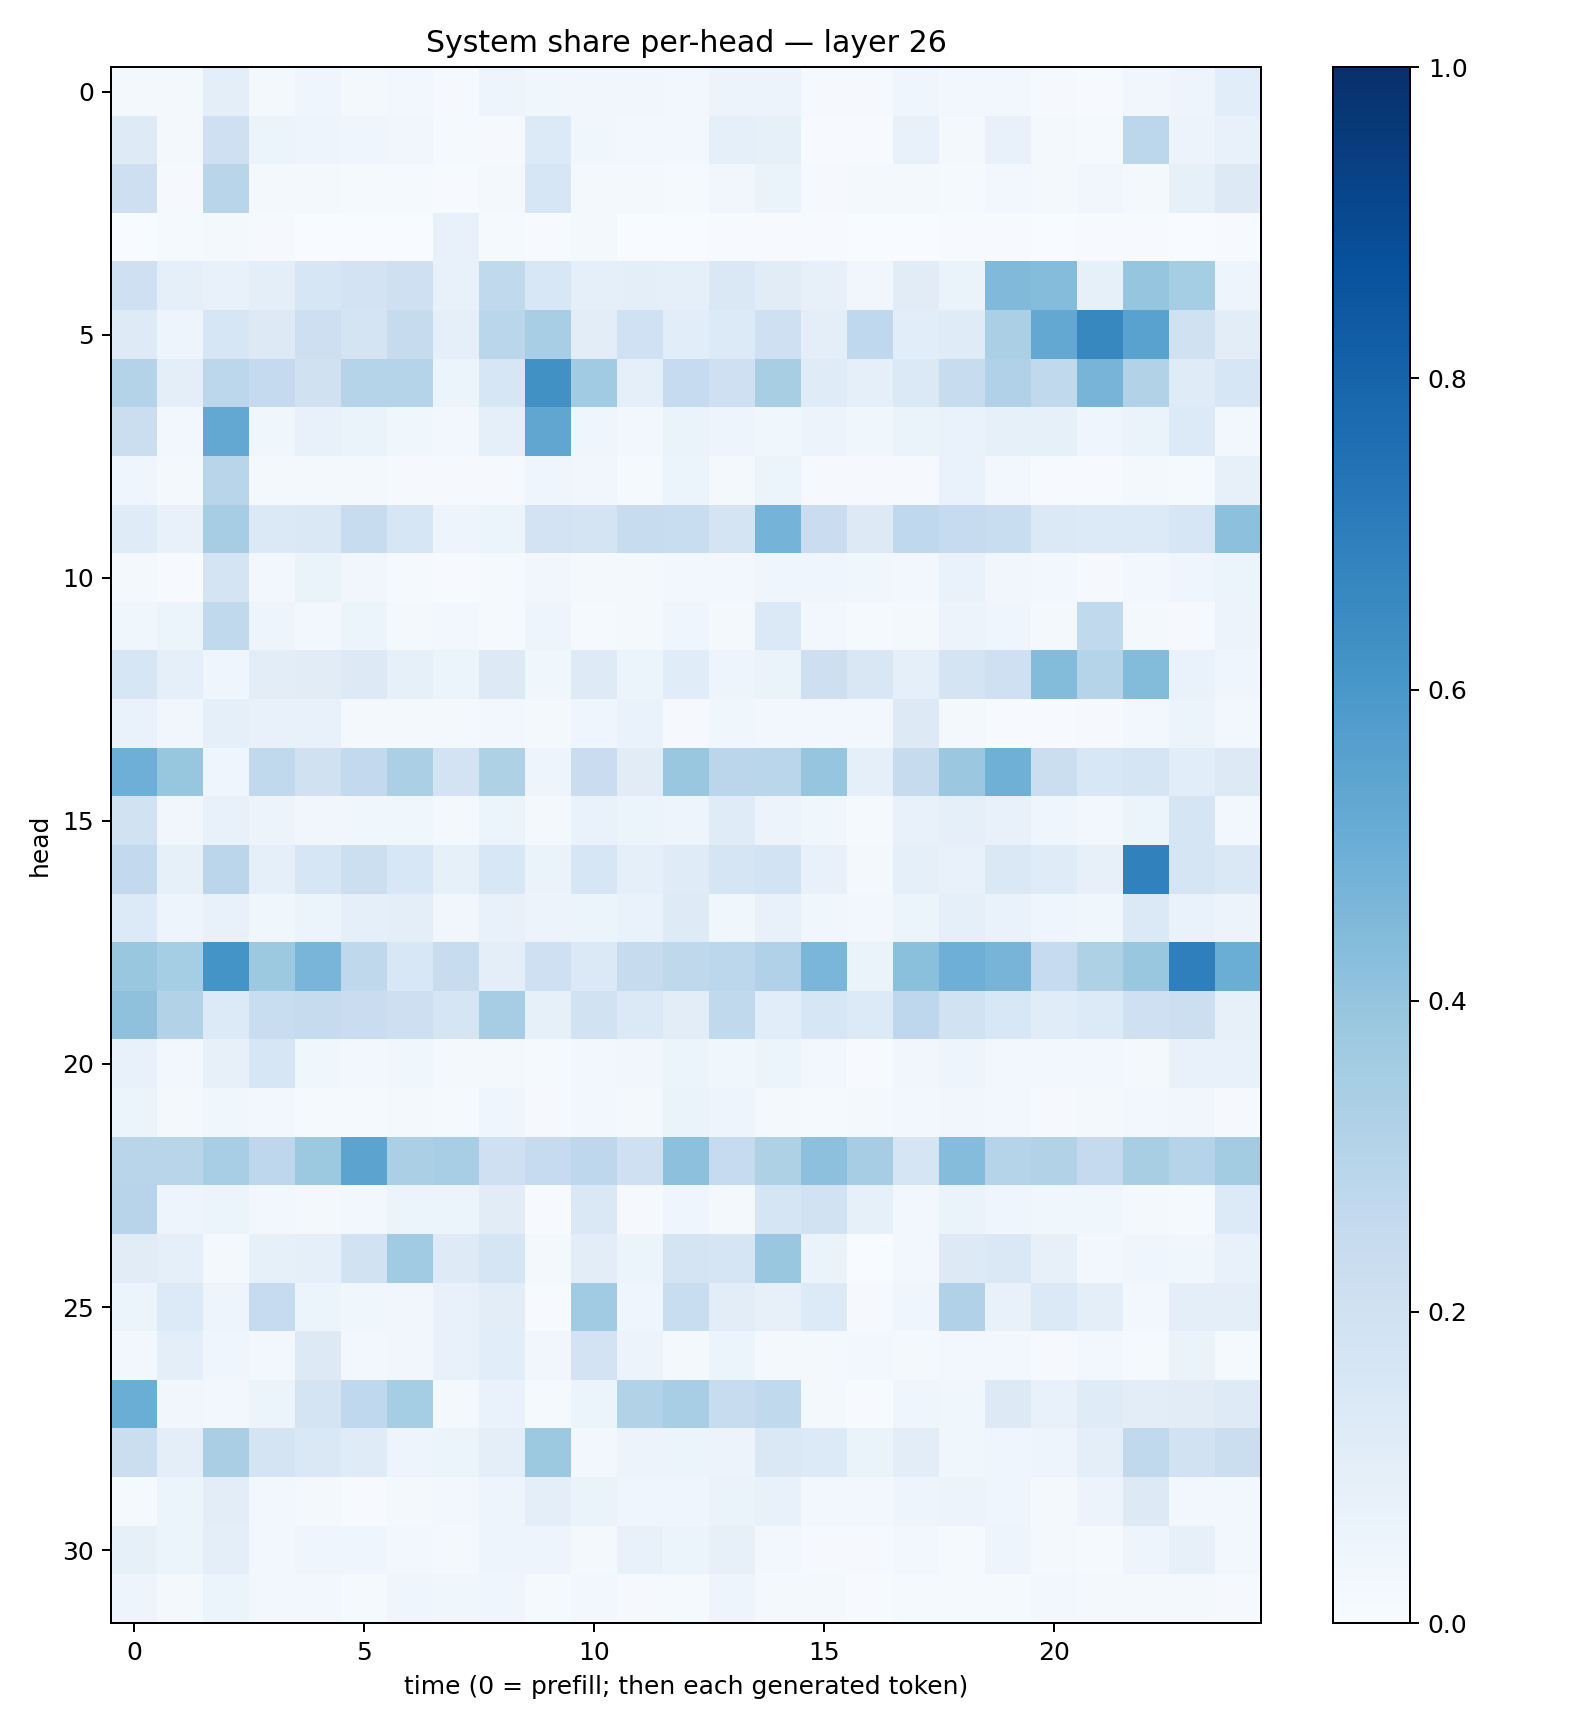

The file beside this chart, header and first rows:
0.023238957, 0.01653737, 0.10059928, 0.020435072, 0.044872906, 0.023089455, 0.031219179, 0.01140093, 0.048722744, 0.038268577, 0.032678243, 0.034617648, 0.026941098, 0.055462945, 0.058021855, 0.00848743, 0.00867325, 0.041424565, 0.030790022, 0.028218655, 0.011333881, 0.0077192085, 0.03247818, 0.049359657
0.1219, 0.01715, 0.2073, 0.06196, 0.04718, 0.04209, 0.03268, 0.01447, 0.01086, 0.134, 0.03559, 0.02878, 0.03057, 0.09329, 0.08236, 0.004489, 0.007288, 0.07213, 0.02305, 0.07483, 0.02307, 0.01495, 0.2803, 0.05626
0.2146, 0.007864, 0.292, 0.01606, 0.01798, 0.01276, 0.01214, 0.005246, 0.01817, 0.1595, 0.01877, 0.01598, 0.0119, 0.03343, 0.06504, 0.008432, 0.01793, 0.02264, 0.01208, 0.02964, 0.02208, 0.0346, 0.02244, 0.08234
0.003867, 0.01285, 0.01742, 0.00874, 0.002895, 0.002214, 0.001401, 0.07791, 0.01219, 0.005689, 0.0183, 0.003434, 0.003511, 0.006401, 0.004025, 0.005445, 0.003331, 0.002865, 0.005053, 0.004115, 0.00224, 0.004867, 0.004071, 0.001653
0.2104, 0.08823, 0.07179, 0.09649, 0.1619, 0.1809, 0.2037, 0.07161, 0.2645, 0.1538, 0.08876, 0.09666, 0.08757, 0.144, 0.1116, 0.0817, 0.03174, 0.1111, 0.06624, 0.4489, 0.4363, 0.08233, 0.3968, 0.3516
0.1246, 0.04925, 0.1626, 0.1277, 0.2139, 0.1793, 0.2437, 0.08751, 0.2854, 0.3438, 0.1042, 0.2009, 0.1074, 0.1363, 0.2101, 0.09387, 0.2666, 0.1085, 0.1191, 0.3339, 0.5262, 0.6629, 0.5535, 0.1975
0.3057, 0.09492, 0.2798, 0.2531, 0.1982, 0.3017, 0.3042, 0.06239, 0.1607, 0.6268, 0.3666, 0.09295, 0.2477, 0.2064, 0.3415, 0.1208, 0.08722, 0.1403, 0.2347, 0.3171, 0.264, 0.471, 0.3109, 0.1179
0.2226, 0.0308, 0.5245, 0.03786, 0.07374, 0.06505, 0.03569, 0.02493, 0.08805, 0.532, 0.0395, 0.02852, 0.06424, 0.04723, 0.03732, 0.05573, 0.0371, 0.06478, 0.06768, 0.08313, 0.08584, 0.04627, 0.06393, 0.134
0.04108, 0.01955, 0.2895, 0.02189, 0.01741, 0.01645, 0.01099, 0.01018, 0.008877, 0.04659, 0.03419, 0.0141, 0.06023, 0.01764, 0.06016, 0.01027, 0.008806, 0.008313, 0.0687, 0.02775, 0.006009, 0.006637, 0.01684, 0.01255
0.1178, 0.07416, 0.3493, 0.1402, 0.1464, 0.242, 0.1571, 0.04755, 0.05355, 0.1825, 0.1765, 0.2353, 0.233, 0.1738, 0.4737, 0.23, 0.1296, 0.2673, 0.2483, 0.2317, 0.1401, 0.1356, 0.1343, 0.1575
0.02283, 0.004372, 0.1791, 0.0269, 0.06478, 0.03408, 0.01268, 0.005533, 0.01506, 0.03377, 0.01632, 0.02037, 0.02881, 0.02448, 0.04414, 0.04089, 0.0359, 0.02921, 0.06695, 0.03321, 0.02744, 0.01004, 0.02355, 0.0435
0.03799, 0.05224, 0.2621, 0.04738, 0.03066, 0.06129, 0.01941, 0.02988, 0.01401, 0.0502, 0.01433, 0.01868, 0.04519, 0.02149, 0.1372, 0.02654, 0.01424, 0.01667, 0.05615, 0.04295, 0.01926, 0.264, 0.0163, 0.008212
0.1565, 0.09365, 0.04205, 0.1042, 0.1101, 0.131, 0.08281, 0.06003, 0.1264, 0.03567, 0.1227, 0.05926, 0.1161, 0.04747, 0.0634, 0.212, 0.1497, 0.09127, 0.1744, 0.2098, 0.4383, 0.297, 0.4399, 0.06847
0.06927, 0.03174, 0.0911, 0.07112, 0.07394, 0.02191, 0.01851, 0.02058, 0.03063, 0.02209, 0.04572, 0.06841, 0.01165, 0.03539, 0.02923, 0.02368, 0.02602, 0.1251, 0.01706, 0.006534, 0.006245, 0.01171, 0.02999, 0.05101
0.4956, 0.3915, 0.04575, 0.2636, 0.198, 0.259, 0.3334, 0.1805, 0.3234, 0.04834, 0.2301, 0.1126, 0.3858, 0.2829, 0.2861, 0.398, 0.09235, 0.2423, 0.3821, 0.4914, 0.2193, 0.1546, 0.1659, 0.1081
0.1924, 0.0334, 0.07492, 0.05798, 0.03324, 0.0381, 0.03664, 0.0169, 0.06189, 0.02013, 0.06939, 0.05468, 0.04759, 0.1193, 0.05684, 0.03682, 0.01354, 0.07775, 0.08631, 0.07798, 0.04492, 0.02758, 0.06142, 0.167
0.2611, 0.08548, 0.2818, 0.09034, 0.1615, 0.2182, 0.1534, 0.08556, 0.1554, 0.06325, 0.1626, 0.09003, 0.121, 0.1688, 0.187, 0.07297, 0.02228, 0.08891, 0.07234, 0.1424, 0.1187, 0.08033, 0.6837, 0.1697
0.1335, 0.05033, 0.07377, 0.03565, 0.06126, 0.08939, 0.1014, 0.03153, 0.07474, 0.05551, 0.05884, 0.06994, 0.1217, 0.03757, 0.07812, 0.03543, 0.02458, 0.0597, 0.08796, 0.06719, 0.04067, 0.03851, 0.1394, 0.06914
0.3898, 0.3554, 0.6139, 0.3777, 0.4678, 0.2702, 0.155, 0.2349, 0.09627, 0.2057, 0.1386, 0.2443, 0.2715, 0.2777, 0.3167, 0.4637, 0.06282, 0.4217, 0.4946, 0.4712, 0.2478, 0.3238, 0.3848, 0.6931
0.4107, 0.3105, 0.1343, 0.2326, 0.2442, 0.2291, 0.2133, 0.1649, 0.3506, 0.08333, 0.1946, 0.1392, 0.105, 0.2637, 0.1062, 0.1567, 0.1358, 0.274, 0.1885, 0.1544, 0.1166, 0.1361, 0.2087, 0.2179
0.077, 0.03052, 0.08068, 0.159, 0.03541, 0.02522, 0.03802, 0.01682, 0.01868, 0.01417, 0.02954, 0.03378, 0.05156, 0.03655, 0.05327, 0.02832, 0.005249, 0.03244, 0.04854, 0.029, 0.02739, 0.02449, 0.01687, 0.07277
0.05175, 0.02327, 0.03677, 0.02665, 0.01465, 0.01211, 0.0215, 0.01378, 0.04053, 0.009755, 0.02868, 0.02256, 0.06301, 0.05066, 0.02167, 0.01179, 0.01904, 0.02543, 0.03209, 0.02882, 0.01072, 0.02051, 0.02881, 0.03138
0.2926, 0.29, 0.3447, 0.2747, 0.3773, 0.5468, 0.3349, 0.3438, 0.2097, 0.2486, 0.2761, 0.2076, 0.4159, 0.2496, 0.3229, 0.4147, 0.3478, 0.17, 0.4342, 0.3034, 0.3113, 0.2505, 0.3418, 0.2974
0.2947, 0.05017, 0.05174, 0.02818, 0.02099, 0.02435, 0.05468, 0.0508, 0.112, 0.004185, 0.141, 0.01078, 0.04403, 0.02006, 0.1718, 0.1909, 0.08359, 0.02863, 0.06279, 0.04384, 0.03597, 0.03725, 0.01595, 0.01225
0.1131, 0.0889, 0.01892, 0.0834, 0.08795, 0.1911, 0.365, 0.1217, 0.1675, 0.018, 0.1045, 0.0616, 0.1771, 0.1679, 0.3831, 0.06344, 0.003873, 0.03031, 0.1299, 0.1462, 0.08186, 0.02384, 0.04551, 0.03559
0.05368, 0.1332, 0.04827, 0.2475, 0.06162, 0.03723, 0.03211, 0.07762, 0.1022, 0.005712, 0.3648, 0.04134, 0.2319, 0.1037, 0.07897, 0.1338, 0.008153, 0.04508, 0.3184, 0.07746, 0.1376, 0.09699, 0.0257, 0.09526
0.02884, 0.09396, 0.04123, 0.02852, 0.1269, 0.02836, 0.03141, 0.07222, 0.1074, 0.03186, 0.1806, 0.05843, 0.02288, 0.05897, 0.01782, 0.01872, 0.03061, 0.02044, 0.02565, 0.02417, 0.008792, 0.02434, 0.01182, 0.06618
0.5036, 0.03151, 0.02792, 0.05165, 0.1771, 0.2682, 0.353, 0.02318, 0.0666, 0.01343, 0.06234, 0.3158, 0.347, 0.2349, 0.2637, 0.01809, 0.006929, 0.03936, 0.03806, 0.1306, 0.07659, 0.1198, 0.1023, 0.1118
0.2194, 0.09933, 0.3388, 0.1755, 0.1481, 0.1172, 0.04947, 0.05092, 0.09475, 0.3759, 0.0294, 0.05704, 0.05297, 0.05821, 0.1482, 0.1341, 0.06598, 0.103, 0.03766, 0.04338, 0.04817, 0.09623, 0.264, 0.1914
0.01457, 0.06232, 0.1034, 0.02395, 0.01794, 0.004445, 0.02213, 0.02799, 0.04817, 0.09431, 0.06258, 0.04059, 0.04, 0.06611, 0.07397, 0.02475, 0.02594, 0.0471, 0.05655, 0.04378, 0.01917, 0.05823, 0.1264, 0.02809
0.08313, 0.05398, 0.09564, 0.02652, 0.04097, 0.04444, 0.02674, 0.01869, 0.05013, 0.04984, 0.02319, 0.07732, 0.05373, 0.07958, 0.02724, 0.01032, 0.01111, 0.02586, 0.01371, 0.048, 0.02011, 0.01266, 0.04982, 0.08105
0.04918, 0.02157, 0.05091, 0.02571, 0.03023, 0.01328, 0.03911, 0.03711, 0.0451, 0.01514, 0.03047, 0.008624, 0.01342, 0.04713, 0.01955, 0.01737, 0.006818, 0.01461, 0.01512, 0.01264, 0.02747, 0.0223, 0.0176, 0.02318
